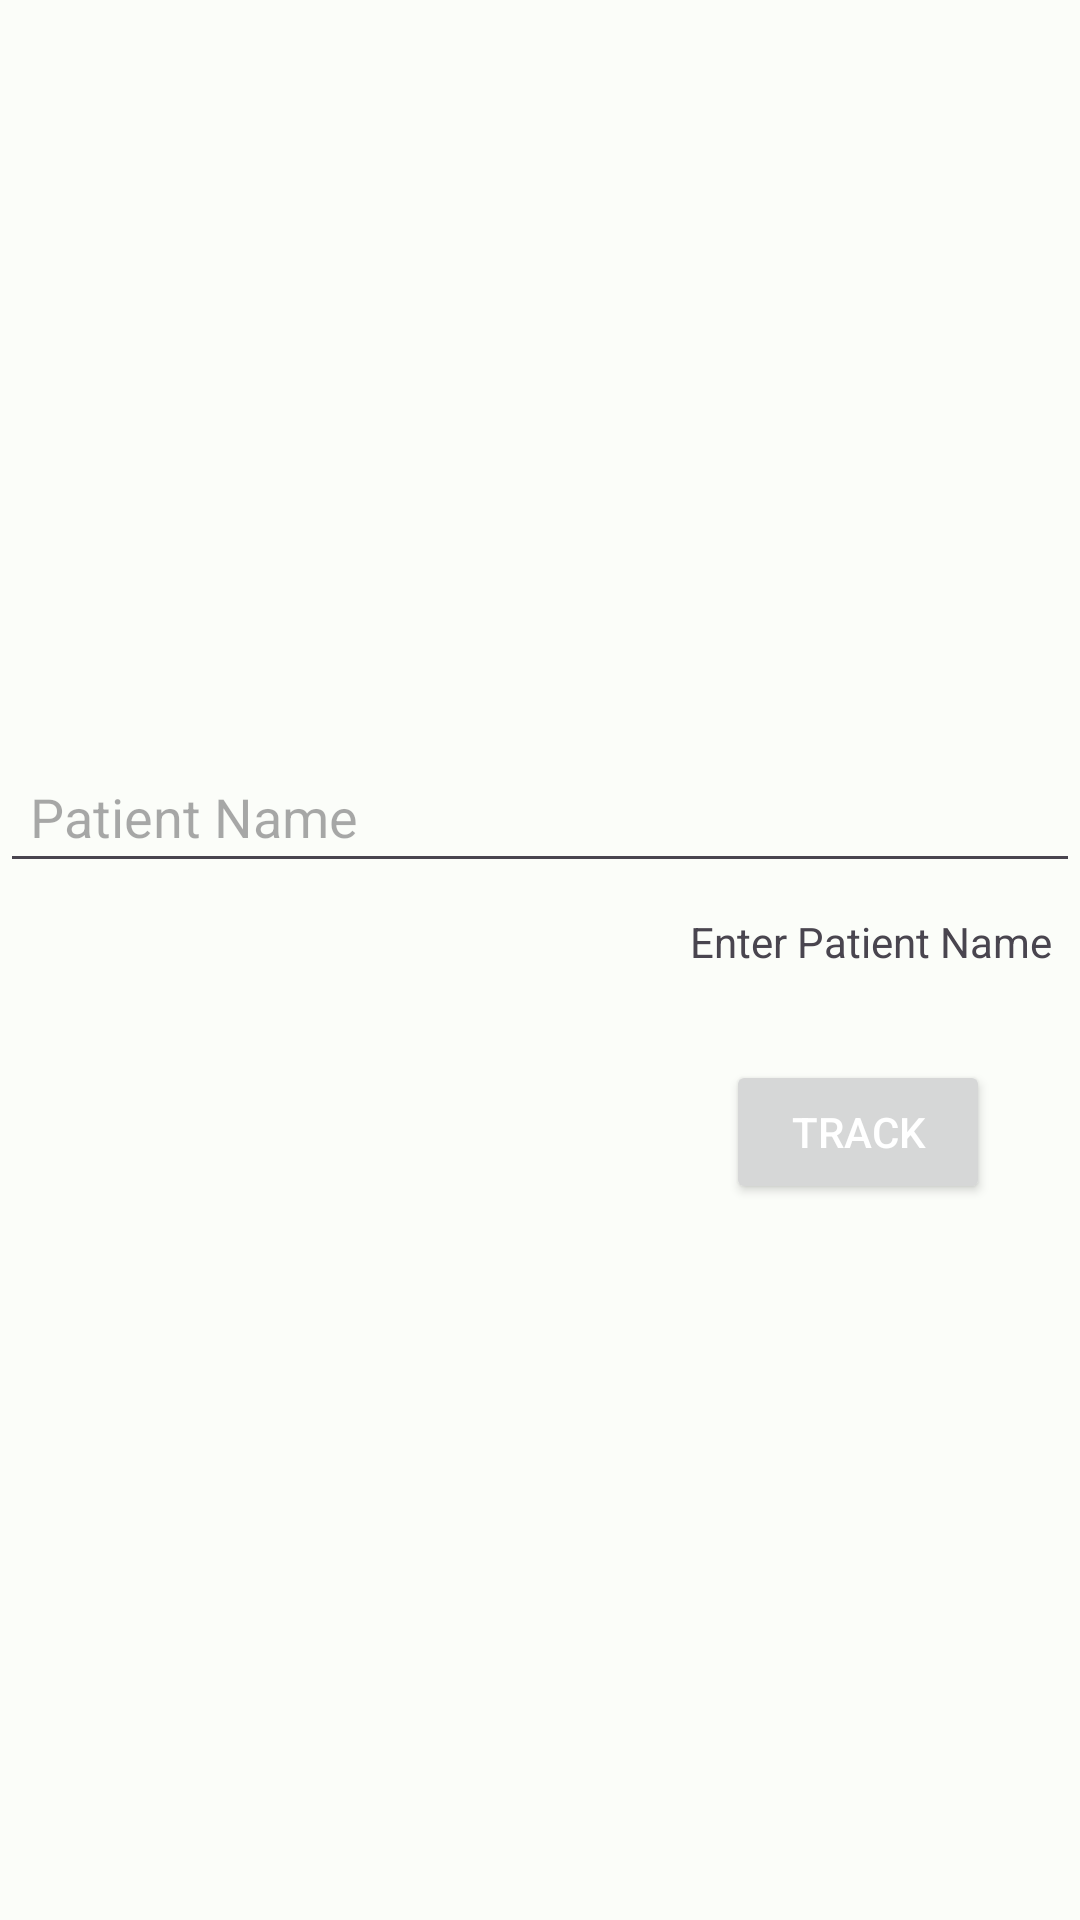

This screen was rendered from an Android layout file. Write that file and the resources it references.
<!-- AndroidManifest.xml: application theme Theme.HelthCare -->
<!-- res/layout/activity_login.xml -->
<?xml version="1.0" encoding="utf-8"?>
<LinearLayout xmlns:android="http://schemas.android.com/apk/res/android"
    xmlns:app="http://schemas.android.com/apk/res-auto"
    xmlns:tools="http://schemas.android.com/tools"
    android:id="@+id/main"
    android:layout_width="match_parent"
    android:layout_height="match_parent"
    android:orientation="vertical"
    tools:context=".LoginActivity">

    <EditText
        android:layout_width="match_parent"
        android:layout_height="wrap_content"
        android:hint="@string/patient_name"
        android:layout_marginTop="250dp"
        android:padding="10dp"
        android:id="@+id/patient_name"
        android:inputType="textPersonName"
        android:autofillHints="personName"
        />
    <TextView
        android:layout_width="match_parent"
        android:layout_height="wrap_content"
        android:text="@string/enter_patient_name"
        android:layout_marginTop="10dp"
        android:layout_marginStart="230dp"/>

    <Button
        android:id="@+id/BtnSubmit"
        android:layout_width="wrap_content"
        android:layout_height="wrap_content"
        android:text="@string/track"
        android:layout_margin="30dp"
        android:layout_gravity="end"
        android:textColor="@color/white"
        />
</LinearLayout>
<!-- resources referenced by this layout -->
<resources>
  <color name="white">#FFFFFFFF</color>
  <string name="enter_patient_name">Enter Patient Name</string>
  <string name="patient_name">Patient Name</string>
  <string name="track">TRACK</string>
  <style name="Theme.HelthCare" parent="Base.Theme.HelthCare" />
  <style name="Base.Theme.HelthCare" parent="Theme.Material3.DayNight.NoActionBar">
          <item name="colorPrimary">@color/md_theme_light_primary</item>
          <item name="colorOnPrimary">@color/md_theme_light_onPrimary</item>
          <item name="colorPrimaryContainer">@color/md_theme_light_primaryContainer</item>
          <item name="colorOnPrimaryContainer">@color/md_theme_light_onPrimaryContainer</item>
          <item name="colorSecondary">@color/md_theme_light_secondary</item>
          <item name="colorOnSecondary">@color/md_theme_light_onSecondary</item>
          <item name="colorSecondaryContainer">@color/md_theme_light_secondaryContainer</item>
          <item name="colorOnSecondaryContainer">@color/md_theme_light_onSecondaryContainer</item>
          <item name="android:colorBackground">@color/md_theme_light_background</item>
          <item name="colorOnBackground">@color/md_theme_light_onBackground</item>
          <item name="colorSurface">@color/md_theme_light_surface</item>
          <item name="colorOnSurface">@color/md_theme_light_onSurface</item>
      </style>
  <color name="md_theme_light_primary">#006C4C</color>
  <color name="md_theme_light_onPrimary">#FFFFFF</color>
  <color name="md_theme_light_primaryContainer">#89F8C7</color>
  <color name="md_theme_light_onPrimaryContainer">#002114</color>
  <color name="md_theme_light_secondary">#4D6357</color>
  <color name="md_theme_light_onSecondary">#FFFFFF</color>
  <color name="md_theme_light_secondaryContainer">#D0E8D8</color>
  <color name="md_theme_light_onSecondaryContainer">#0A1F16</color>
  <color name="md_theme_light_background">#FBFDF9</color>
  <color name="md_theme_light_onBackground">#191C1A</color>
  <color name="md_theme_light_surface">#FBFDF9</color>
  <color name="md_theme_light_onSurface">#191C1A</color>
</resources>
